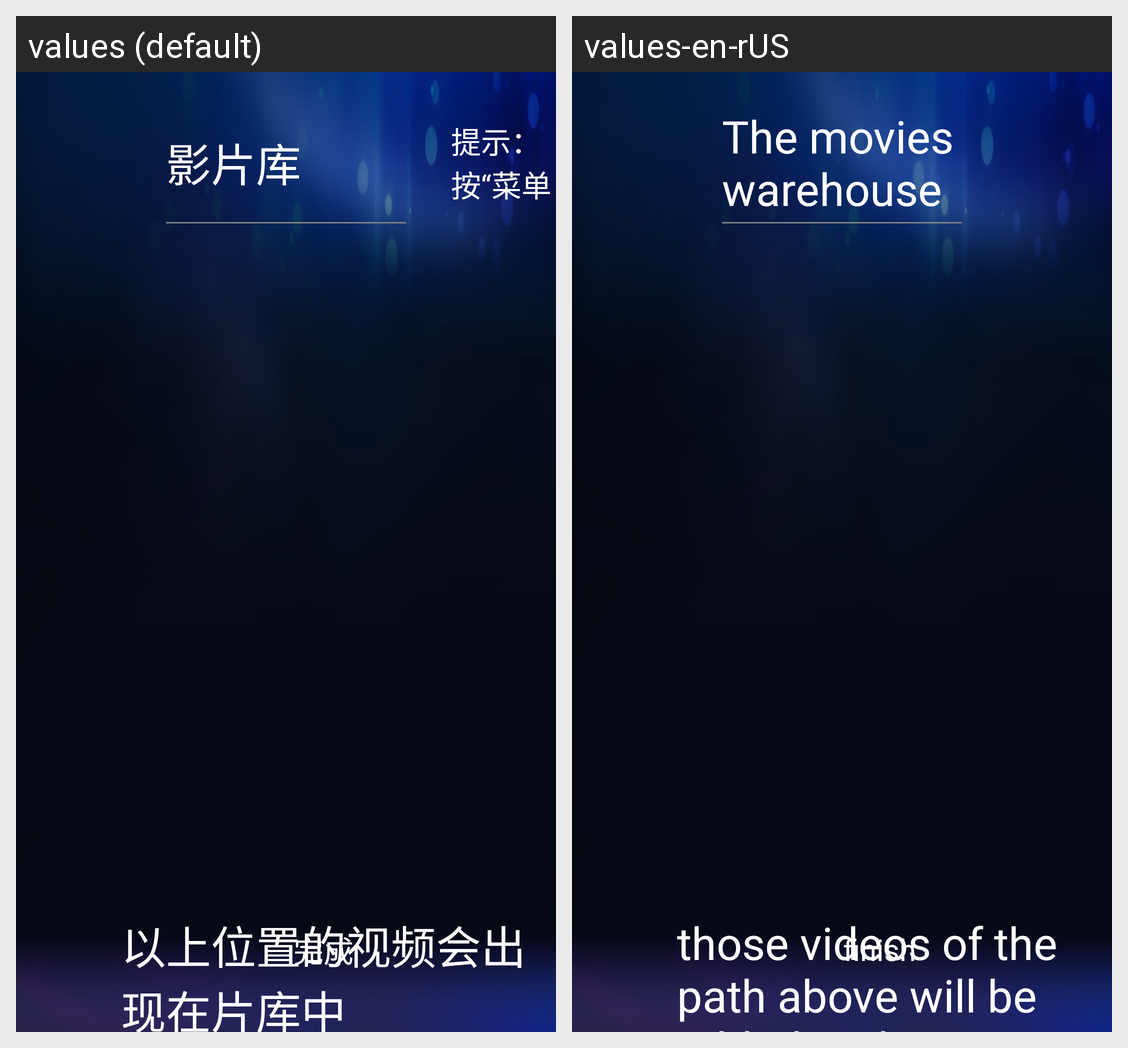

Here is an Android app screen in its default locale and in the app's own translations. Write out the translated-string differences for the strings that appear on this screen.
Android screen res/layout/activity_path_manager.xml rendered under 2 locales, left to right: values (default), values-en-rUS. Device: Nexus 5 (rendered at 1080×1920; each locale shown at half size, 540×960, under a caption strip naming it); theme android:Theme.Light.NoTitleBar.Fullscreen.
Strings drawn on this screen, with the default value and each locale's value (text and hints the layout hard-codes, and strings that could not be matched under every locale, appear in the picture but are not listed):

manager_titel
  values: 影片库
  values-en-rUS: The movies warehouse

buttom_titel
  values: 以上位置的视频会出现在片库中
  values-en-rUS: those videos of the path above will be added to the movies warehouse

del_finish
  values: 完成
  values-en-rUS: finish
